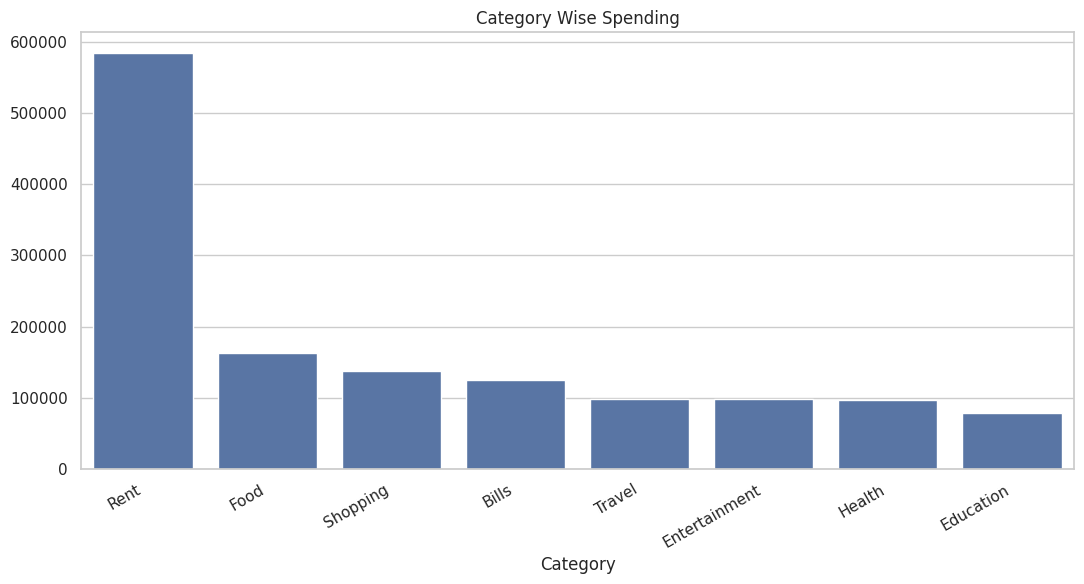
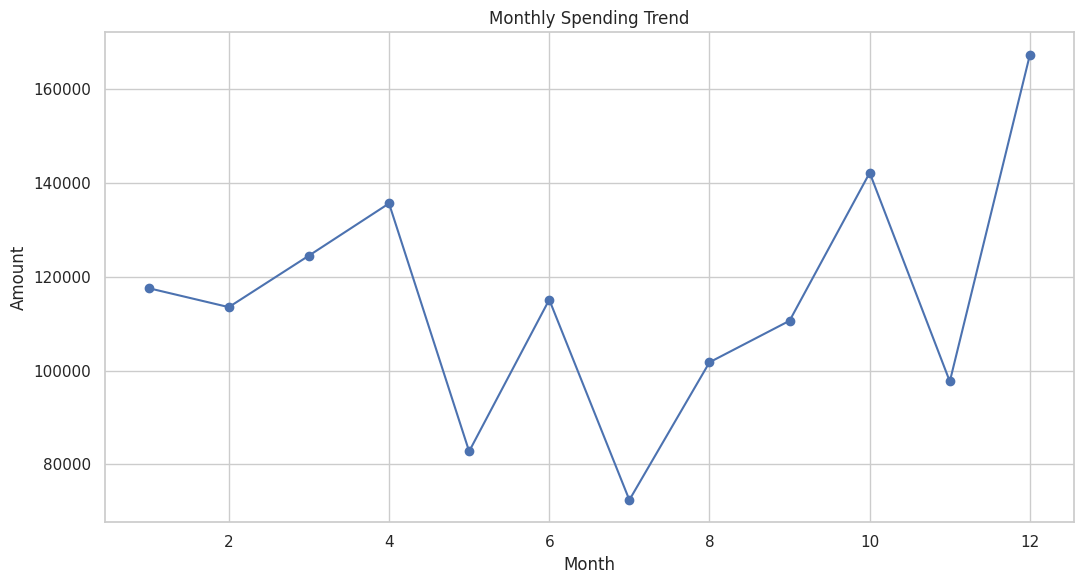
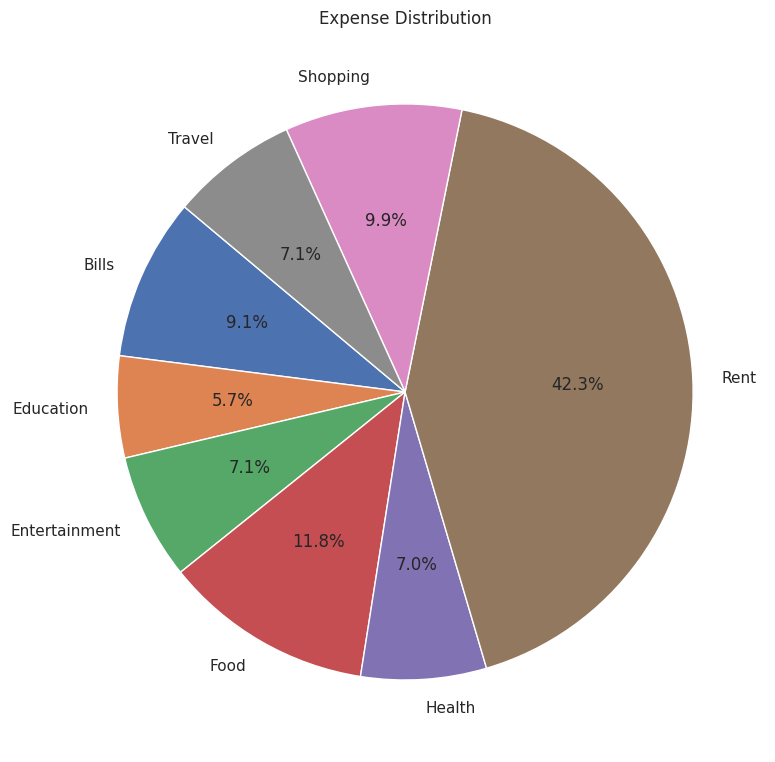

Recreate these plots in Python, in order.

import os
import pandas as pd
import numpy as np
import matplotlib.pyplot as plt
import seaborn as sns
from datetime import datetime, timedelta

os.makedirs("data", exist_ok=True)
os.makedirs("outputs", exist_ok=True)
sns.set(style="whitegrid")

np.random.seed(42)
rows = 500
categories = ['Food','Travel','Rent','Shopping','Bills','Entertainment','Health','Education']
payments = ['Cash','UPI','Card','NetBanking']
start = datetime(2025,1,1)

records=[]
for _ in range(rows):
    date = start + timedelta(days=int(np.random.randint(0,365)))
    cat = np.random.choice(categories, p=[0.18,0.12,0.2,0.12,0.14,0.1,0.08,0.06])
    amt = int(np.random.randint(100,12000) if cat=='Rent' else np.random.randint(50,4000))
    pay = np.random.choice(payments)
    records.append([date,cat,amt,pay])

df=pd.DataFrame(records,columns=['Date','Category','Amount','Payment'])
df['Date']=pd.to_datetime(df['Date'])
df['Month']=df['Date'].dt.strftime('%b')
df.to_csv('data/expenses.csv',index=False)

summary = df.groupby('Category')['Amount'].sum().sort_values(ascending=False)
print("Top categories:\n", summary)

plt.figure(figsize=(11,6))
sns.barplot(x=summary.index,y=summary.values)
plt.xticks(rotation=30, ha='right')
plt.title("Category Wise Spending")
plt.tight_layout()
plt.savefig("outputs/category_spending.png")
plt.close()

monthly=df.groupby(df['Date'].dt.month)['Amount'].sum()
plt.figure(figsize=(11,6))
monthly.plot(marker='o')
plt.title("Monthly Spending Trend")
plt.xlabel("Month")
plt.ylabel("Amount")
plt.tight_layout()
plt.savefig("outputs/monthly_trend.png")
plt.close()

pie=df.groupby('Category')['Amount'].sum()
plt.figure(figsize=(8,8))
plt.pie(pie.values, labels=pie.index, autopct='%1.1f%%', startangle=140)
plt.title("Expense Distribution")
plt.tight_layout()
plt.savefig("outputs/distribution.png")
plt.close()

budget=50000
month_totals=df.groupby(df['Date'].dt.month)['Amount'].sum()
alerts = month_totals[month_totals>budget]
with open("outputs/insights.txt","w") as f:
    f.write("Highest spending category: %s\n" % summary.idxmax())
    f.write("Months over budget:\n")
    for m,v in alerts.items():
        f.write(f"Month {m}: {v}\n")
print("Done. Check outputs folder.")
